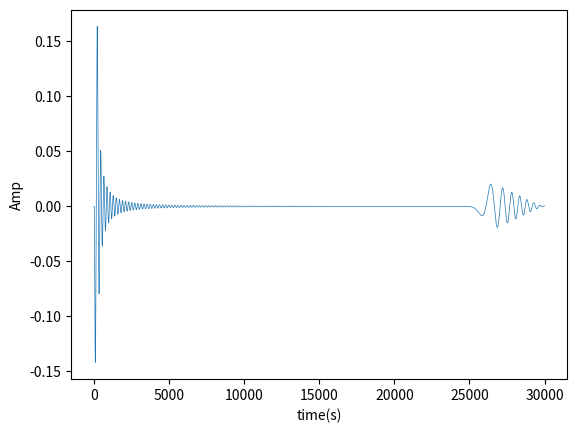

Here is the Python script that generated this plot:
import matplotlib.pyplot as plt
import numpy as np
import math
import pandas as pd
import seaborn as sns
from mpl_toolkits.mplot3d import Axes3D
L = 6
T = 0.003
h = 0.03
tao = 0.0000001
num_t = []
num_t1 = []
num_t2 = []

for i in range(0, 30000, 1):
    #t = t.append('i')
    num_t.append(i)
print(num_t)

for i in range(0, 30000-1, 1):
    #t = t.append('i')
    num_t1.append(i)
print(num_t1)

for i in range(0, 30000-1, 1):
    #t = t.append('i')
    num_t2.append(i)
print(num_t2)

J = int(L/h)
N = int(T/tao)
vp =4600
r = vp*tao/h
print('N',N)  #30000
print('J',J)  #200
#print(r)
#双循环定义二维列表
u = [[0 for i in range(N)] for i in range(J)]
print(type(u))
#雷克子波
#fricker = np.zeros([1,N])
fricker = []
fm = 50

for i in range(0, N, 1):
    if(i < 100):
        fricker.append(10000*(1 - 2 * (math.pi * fm * (i-50) * 0.001) ** 2) * math.exp(-(math.pi * fm * (i-50) * 0.001) ** 2))
    else:
        fricker.append(0)
fricker = [fricker]
print(fricker)
print(type(fricker))

#u = np.array(u)
#fricker = np.array(fricker)


u[:][0] = 0
u[:][1] = 0
'''
for n in range(1, N-1, 1):# J = 200
    for j in range(1, J-1, 1):
        u[j, n+1] = r**2*(u[j-1, n]+u[j+1, n]) + 2*(1-r**2)*u[j,n]-u[j,n-1]
       # print(u[j,i+1])
        u[J-1,n+1] = u[J-2,n+1]
    u[0,n+1] = u[1,n+1] + 0.03*fricker[0,n+1]
    print(u[0,n+1])
    #u[0, n + 1] = u[1, n + 1] + 1000
    print((fricker[0,n+1]))
fricker[0,500] = 20
print(fricker[0,500])
print(type(h))
'''
for n in range(1, N-1, 1):
    for j in range(1, J-1, 1):
        u[j][n+1] = r**2*(u[j-1][n] + u[j+1][n]) + 2*(1-r**2)*u[j][n] - u[j][n-1]
        u[J-1][n+1] = u[J-2][n+1]
        u[0][n+1] = u[1][n+1] + h*fricker[0][n+1]
'''
plt.figure(figsize=(20,3))
plt.plot(u[:,0],u[:,1],linewidth='0.5')
plt.show()
'''
'''
print('我要打印脉冲响应了！')
print(fricker)
print('我要打印位移了！')
print(u)

for i in range(1, N-1, 1):
    print(fricker[0,i+1])
'''

print('N',N)  #30000
print('J',J)  #200
print('我要打印位移了！')
print(u)

#plt.figure(figsize=(20,3))
fig = plt.figure()
ax = fig.add_subplot(111)

plt.plot(u[2][:],linewidth='0.5')
ax.set_xlabel('time(s)')
ax.set_ylabel('Amp')
plt.show()



